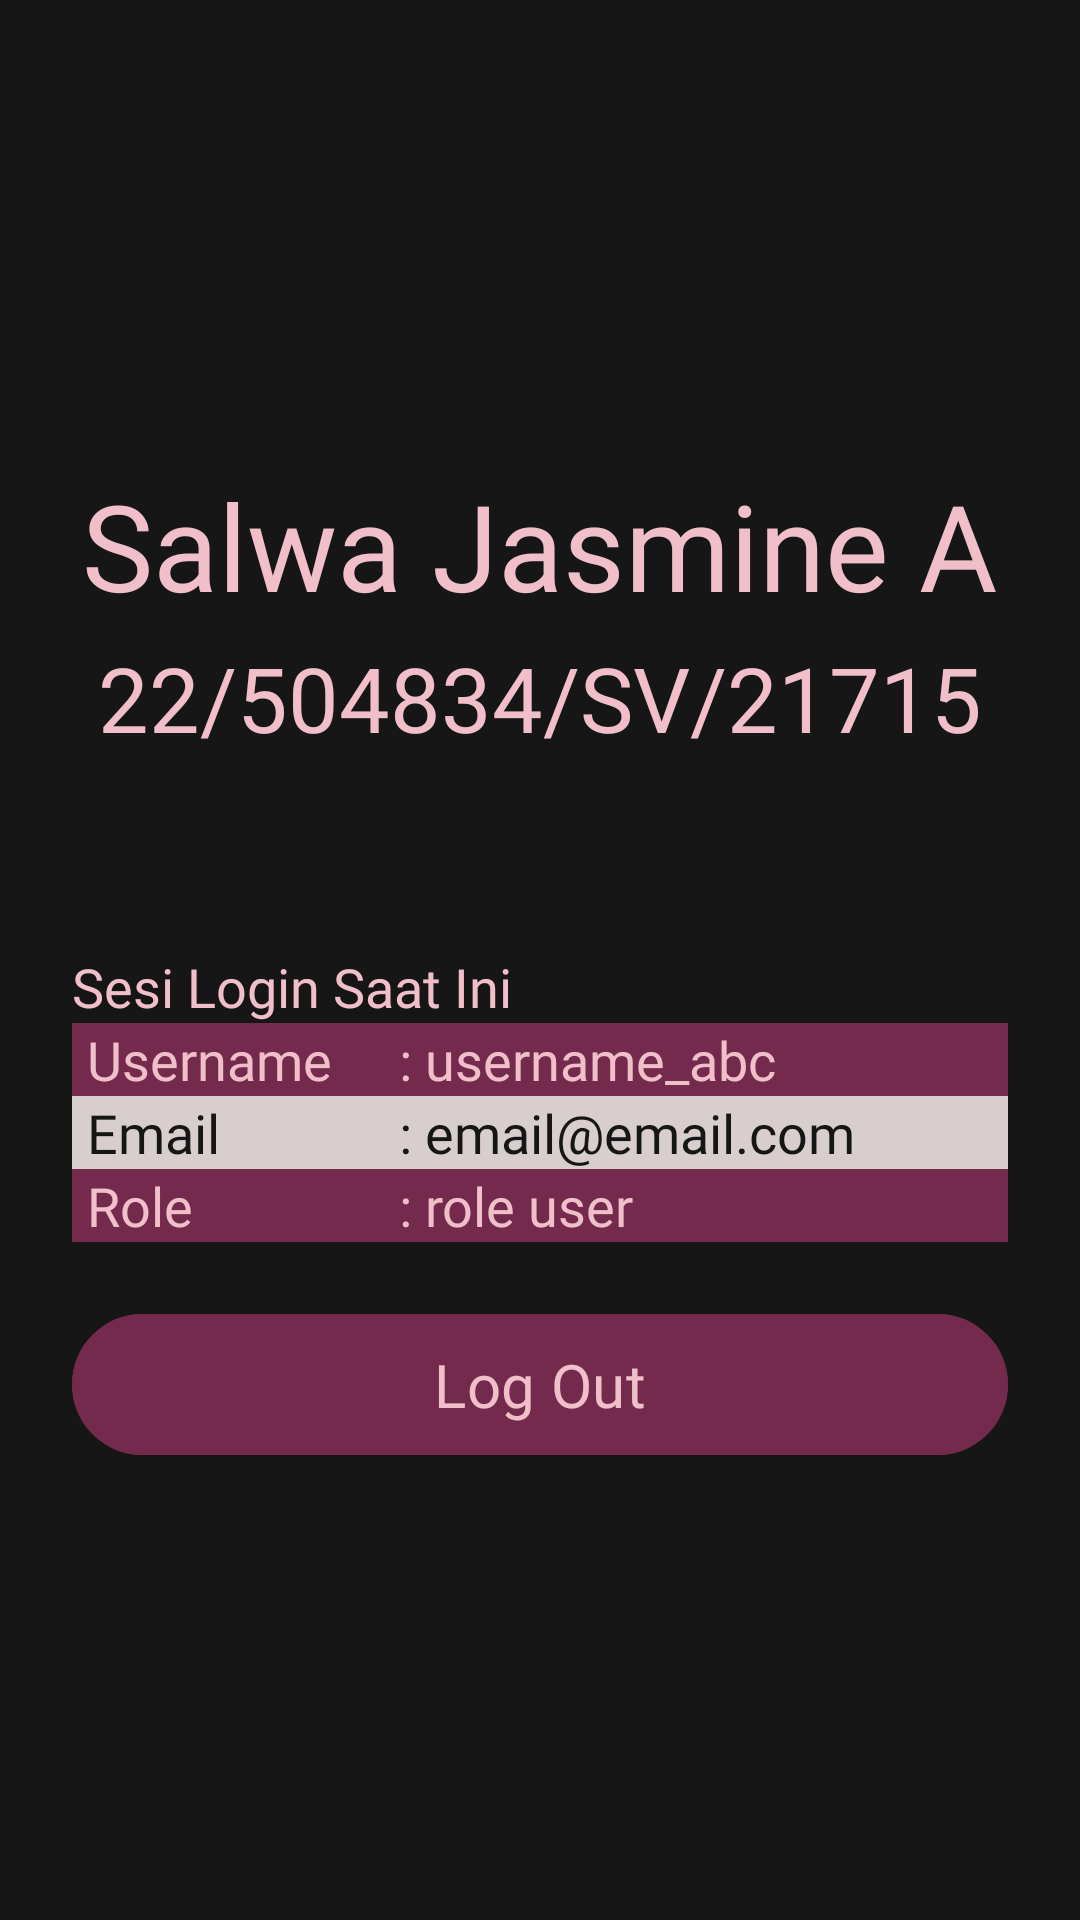

Android layout source for this screen:
<!-- AndroidManifest.xml: application theme Theme.UAS_TravelApp -->
<!-- res/layout/fragment_profile.xml -->
<?xml version="1.0" encoding="utf-8"?>
<LinearLayout xmlns:android="http://schemas.android.com/apk/res/android"
    xmlns:tools="http://schemas.android.com/tools"
    android:layout_width="match_parent"
    android:layout_height="match_parent"
    android:gravity="center"
    android:orientation="vertical"
    android:padding="24dp"
    android:background="@color/huntergreen"
    tools:context=".Fragment.ProfileFragment">


    <TextView
        android:layout_width="wrap_content"
        android:layout_height="wrap_content"
        android:text="Salwa Jasmine A"
        android:textSize="40sp"
        android:textColor="@color/kawaii"
        android:fontFamily="@font/poppins_semibold"
        android:layout_marginVertical="4dp"/>

    <TextView
        android:layout_width="wrap_content"
        android:layout_height="wrap_content"
        android:text="22/504834/SV/21715"
        android:textSize="30sp"
        android:fontFamily="@font/poppins"
        android:textAlignment="center"
        android:textColor="@color/kawaii"
        android:layout_marginBottom="64dp"/>

    <TextView
        android:layout_width="wrap_content"
        android:layout_height="wrap_content"
        android:text="Sesi Login Saat Ini"
        android:textSize="18sp"
        android:fontFamily="@font/poppins_bold"
        android:textColor="@color/kawaii"
        android:layout_gravity="start"/>

    <LinearLayout
        android:layout_width="match_parent"
        android:layout_height="wrap_content"
        android:orientation="horizontal"
        android:background="@color/finn">
        <TextView
            android:layout_width="0dp"
            android:layout_height="wrap_content"
            android:text="Username"
            android:textSize="18sp"
            android:fontFamily="@font/poppins"
            android:layout_weight="1"
            android:textColor="@color/kawaii"
            android:paddingStart="5dp"/>
        <TextView
            android:id="@+id/txt_username"
            android:layout_width="0dp"
            android:layout_height="wrap_content"
            android:text=": username_abc"
            android:textSize="18sp"
            android:fontFamily="@font/poppins"
            android:layout_weight="2"
            android:textColor="@color/kawaii"
            android:paddingStart="5dp"/>
    </LinearLayout>

    <LinearLayout
        android:layout_width="match_parent"
        android:layout_height="wrap_content"
        android:orientation="horizontal"
        android:background="@color/timberwolf">
        <TextView
            android:layout_width="0dp"
            android:layout_height="wrap_content"
            android:text="Email"
            android:textSize="18sp"
            android:fontFamily="@font/poppins"
            android:layout_weight="1"
            android:textColor="@color/huntergreen"
            android:paddingStart="5dp"/>
        <TextView
            android:id="@+id/txt_email"
            android:layout_width="0dp"
            android:layout_height="wrap_content"
            android:text=": email@email.com"
            android:textSize="18sp"
            android:fontFamily="@font/poppins"
            android:layout_weight="2"
            android:textColor="@color/huntergreen"
            android:paddingStart="5dp"/>
    </LinearLayout>

    <LinearLayout
        android:layout_width="match_parent"
        android:layout_height="wrap_content"
        android:orientation="horizontal"
        android:background="@color/finn">
        <TextView
            android:layout_width="0dp"
            android:layout_height="wrap_content"
            android:text="Role"
            android:textSize="18sp"
            android:fontFamily="@font/poppins"
            android:layout_weight="1"
            android:textColor="@color/kawaii"
            android:paddingStart="5dp"/>
        <TextView
            android:id="@+id/txt_role"
            android:layout_width="0dp"
            android:layout_height="wrap_content"
            android:text=": role user"
            android:textSize="18sp"
            android:fontFamily="@font/poppins"
            android:layout_weight="2"
            android:textColor="@color/kawaii"
            android:paddingStart="5dp"/>
    </LinearLayout>

    <com.google.android.material.button.MaterialButton
        android:id="@+id/btn_logout"
        android:layout_width="match_parent"
        android:layout_height="wrap_content"
        android:backgroundTint="@color/finn"
        android:text="Log Out"
        android:textSize="20sp"
        android:fontFamily="@font/poppins_semibold"
        android:textColor="@color/kawaii"
        android:layout_marginTop="20dp"
        android:paddingVertical="10dp" />

</LinearLayout>
<!-- resources referenced by this layout -->
<resources>
  <color name="finn">#742A4C</color>
  <color name="huntergreen">#161616</color>
  <color name="kawaii">#F0BFC9</color>
  <color name="timberwolf">#D9CECE</color>
  <style name="Theme.UAS_TravelApp" parent="Base.Theme.UAS_TravelApp" />
  <style name="Base.Theme.UAS_TravelApp" parent="Theme.Material3.DayNight.NoActionBar">
          
          
      </style>
</resources>
